Dataset: terbisa-cls-v2 (GitHub, nirmalasz/isyara). Classes: anda, apa, berhenti, bodoh, cantik, halo, hati hati, lelah, maaf, makan, mau, membaca, nama, sama sama, saya, siapa, sombong, takut, terima kasih.

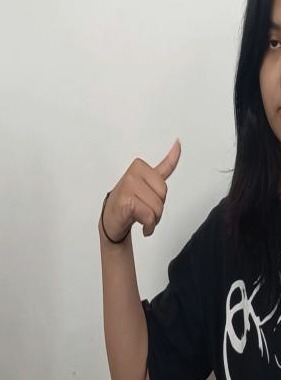
Label: sama sama

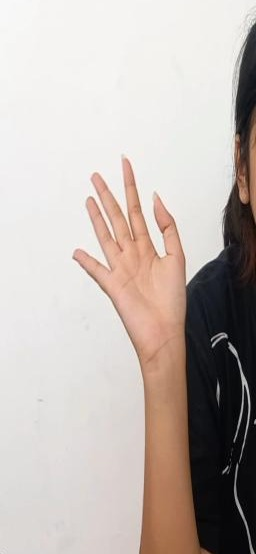
Label: halo

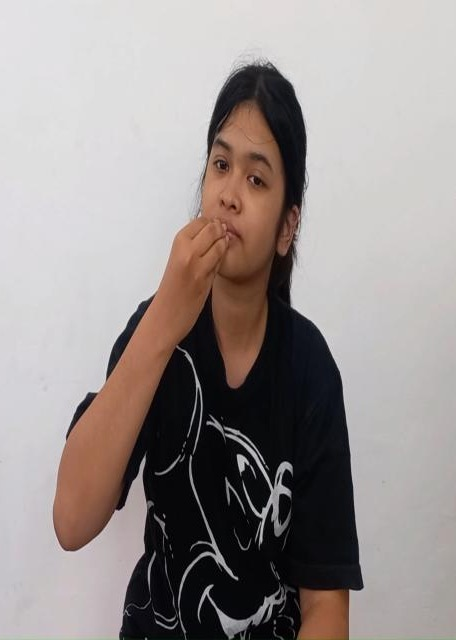
Label: makan

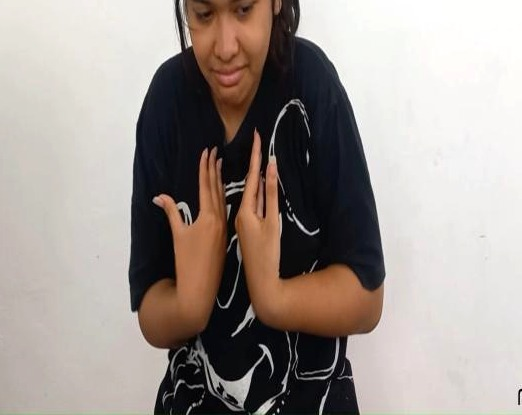
Label: lelah

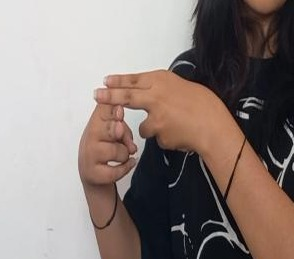
Label: hati hati

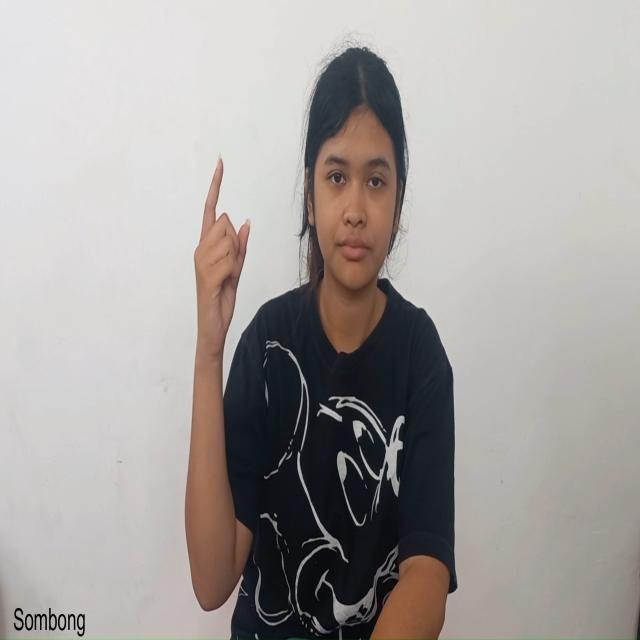
Label: sombong
